Dataset: dataset_real (GitHub, pemburunasikotak/cnnFishAnalisisi). Classes: gerabah fish not fresh, kembung fish not fresh, kuniran fish not fresh, gerabah fish fresh, kembung fish fresh, kuniran fish fresh.

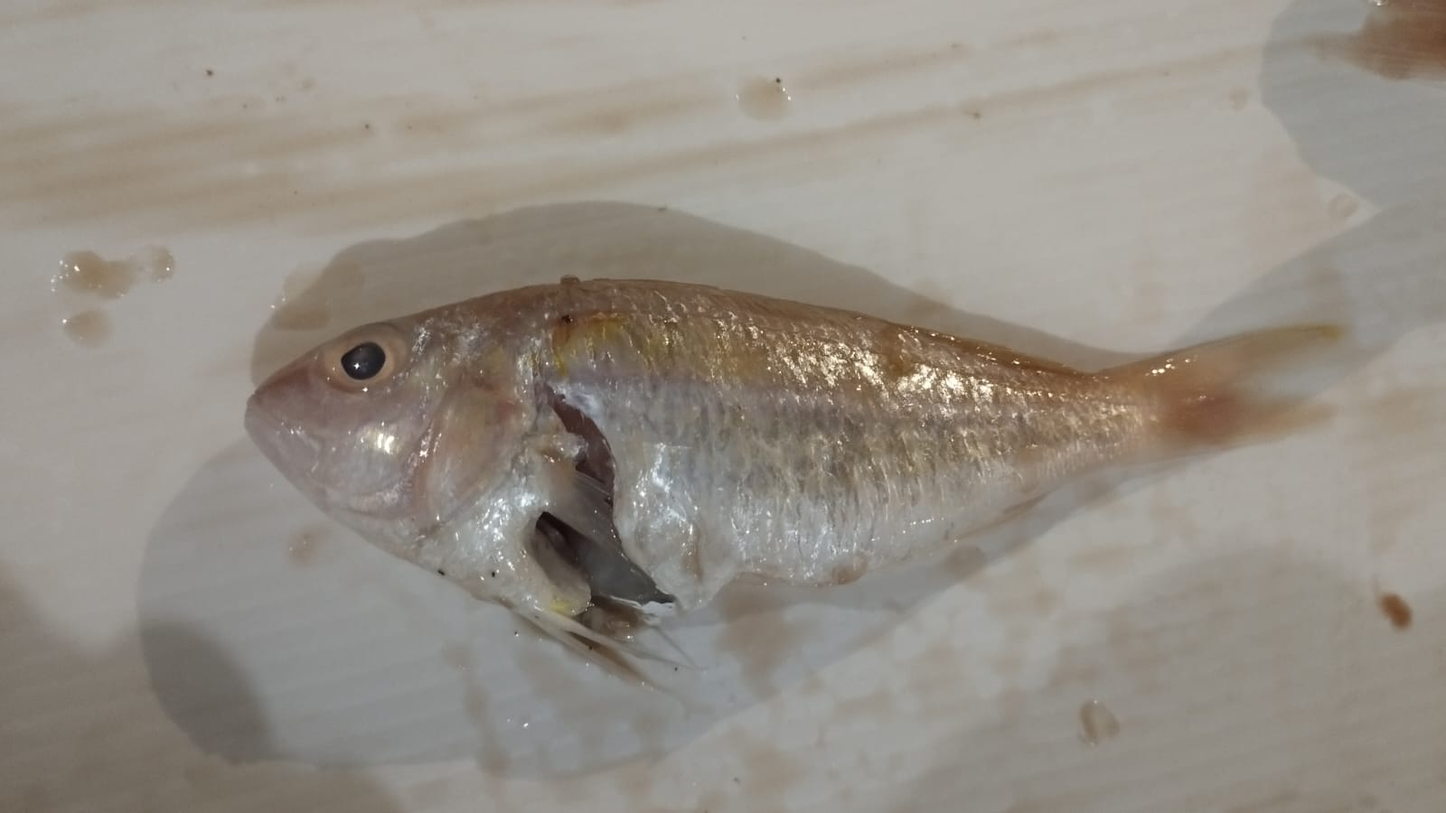
Label: kuniran fish not fresh

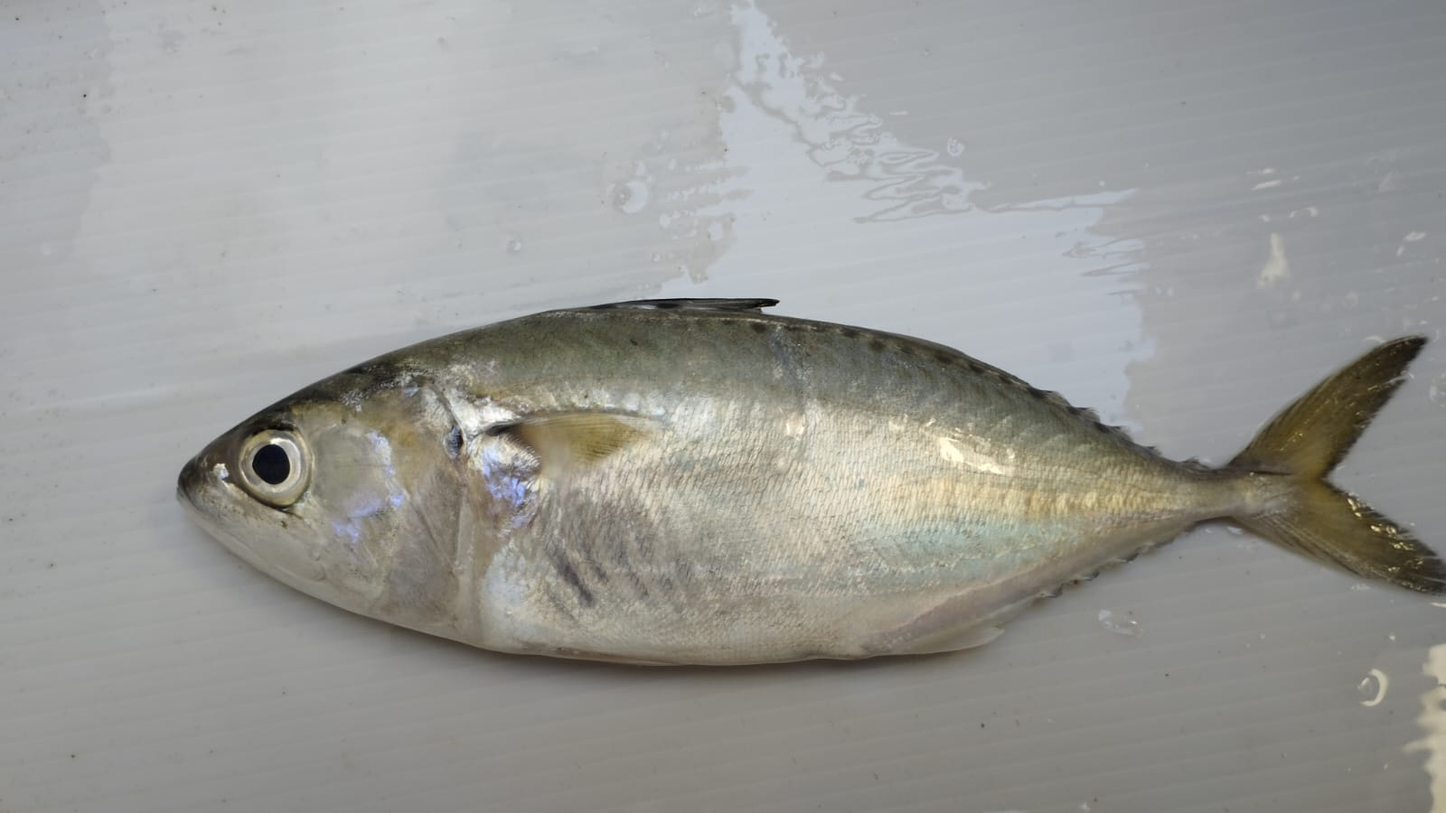
Label: kembung fish fresh

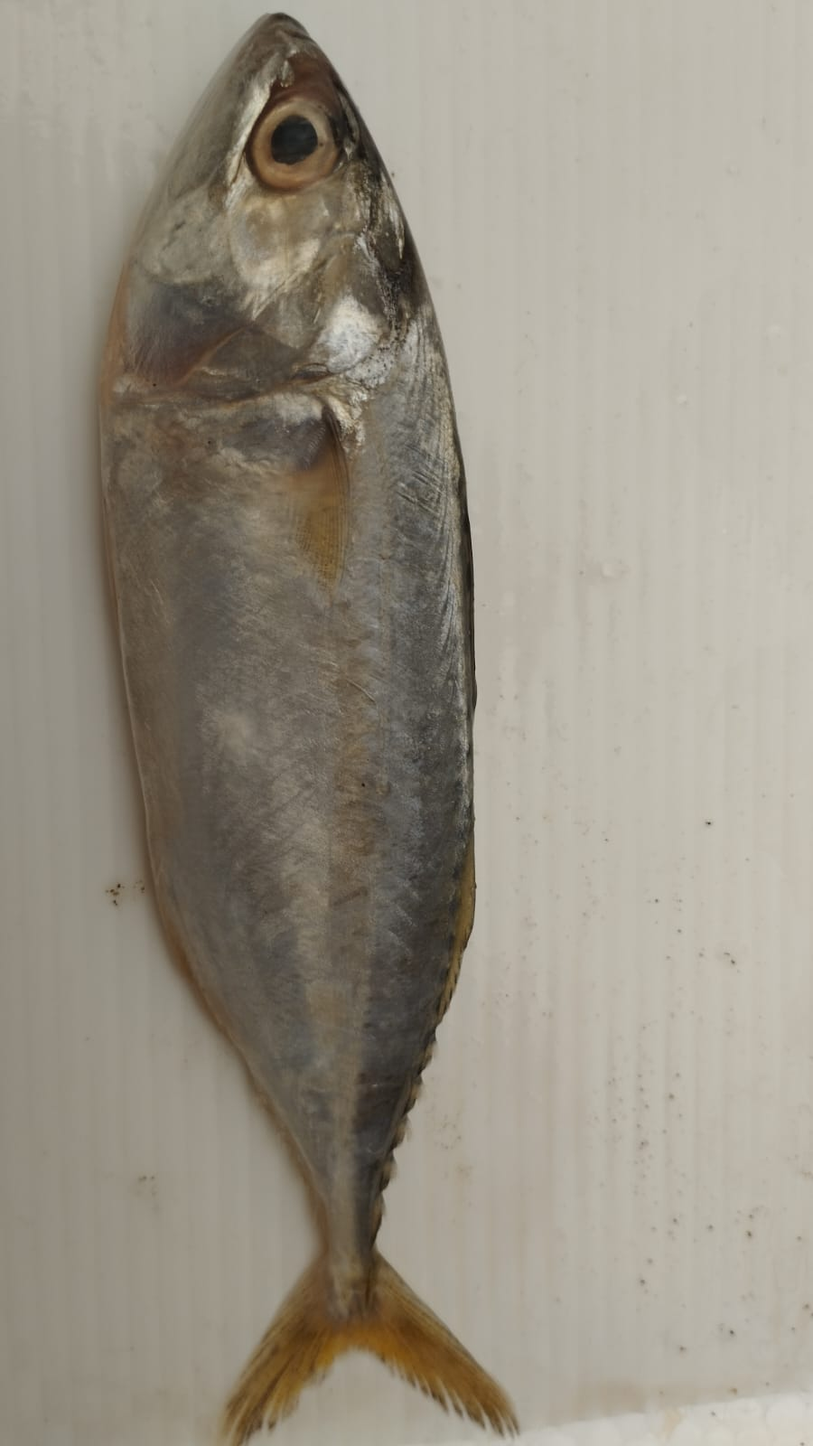
Label: kembung fish not fresh

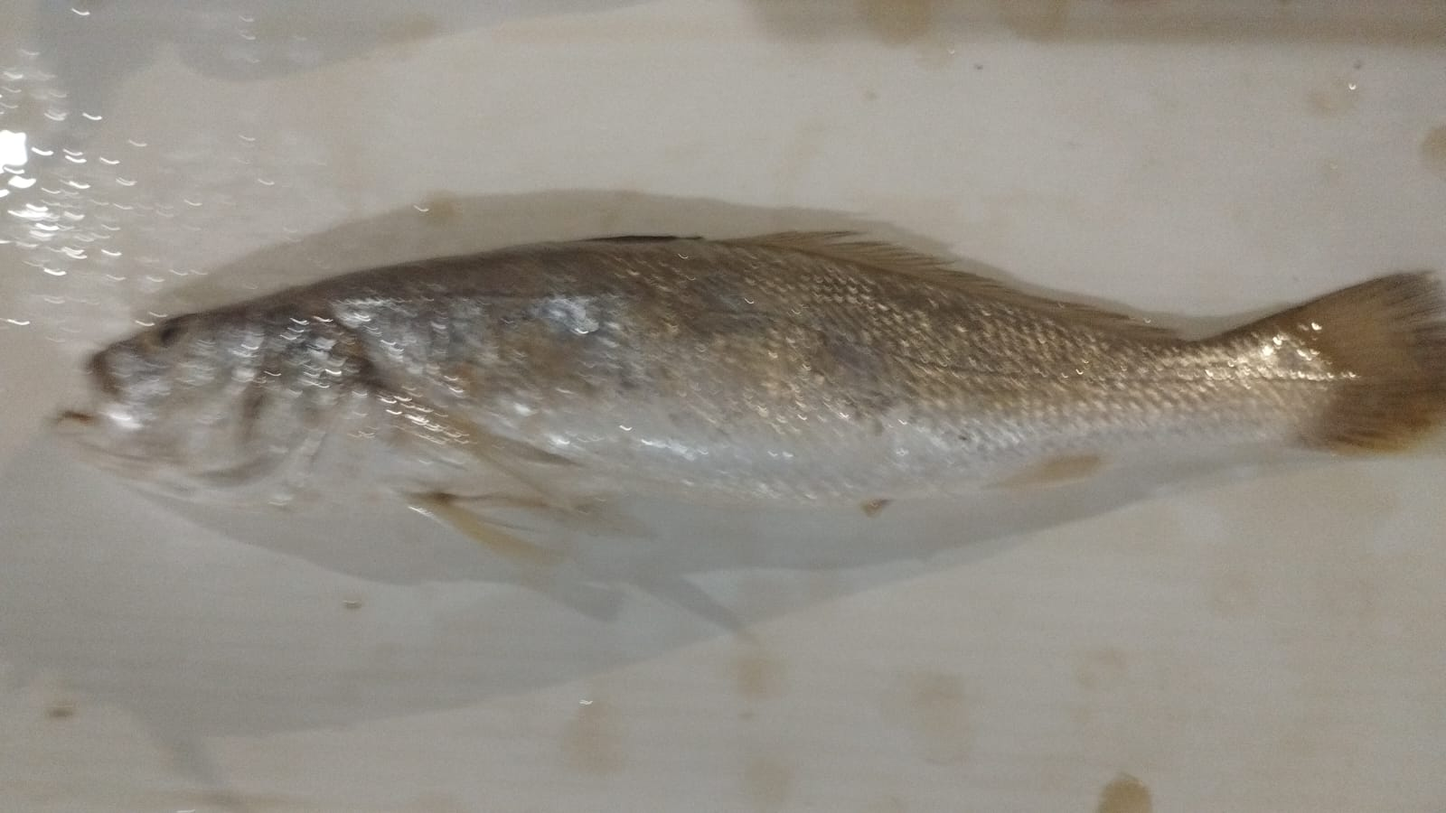
Label: gerabah fish not fresh

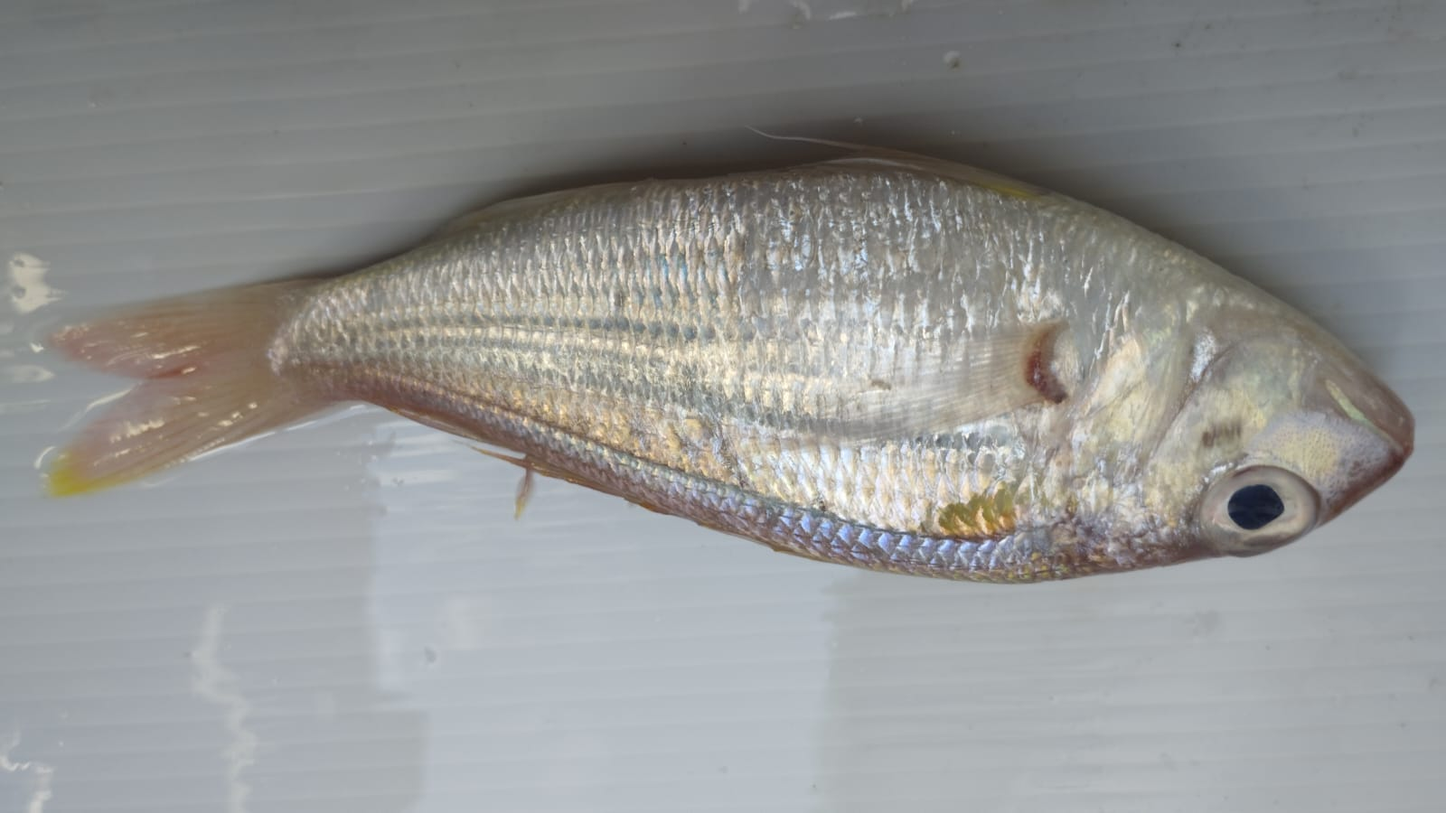
Label: kuniran fish fresh

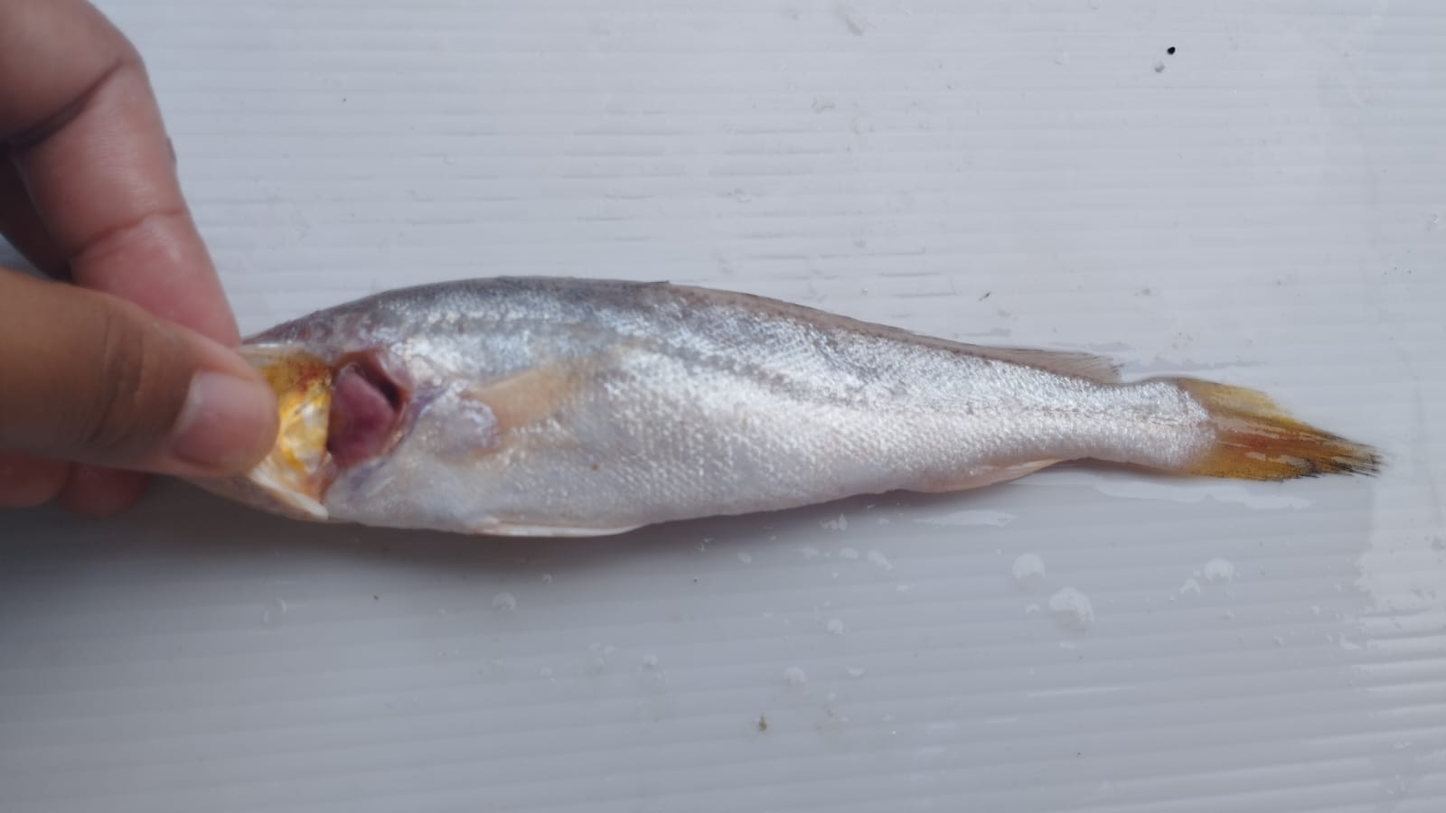
Label: gerabah fish fresh
